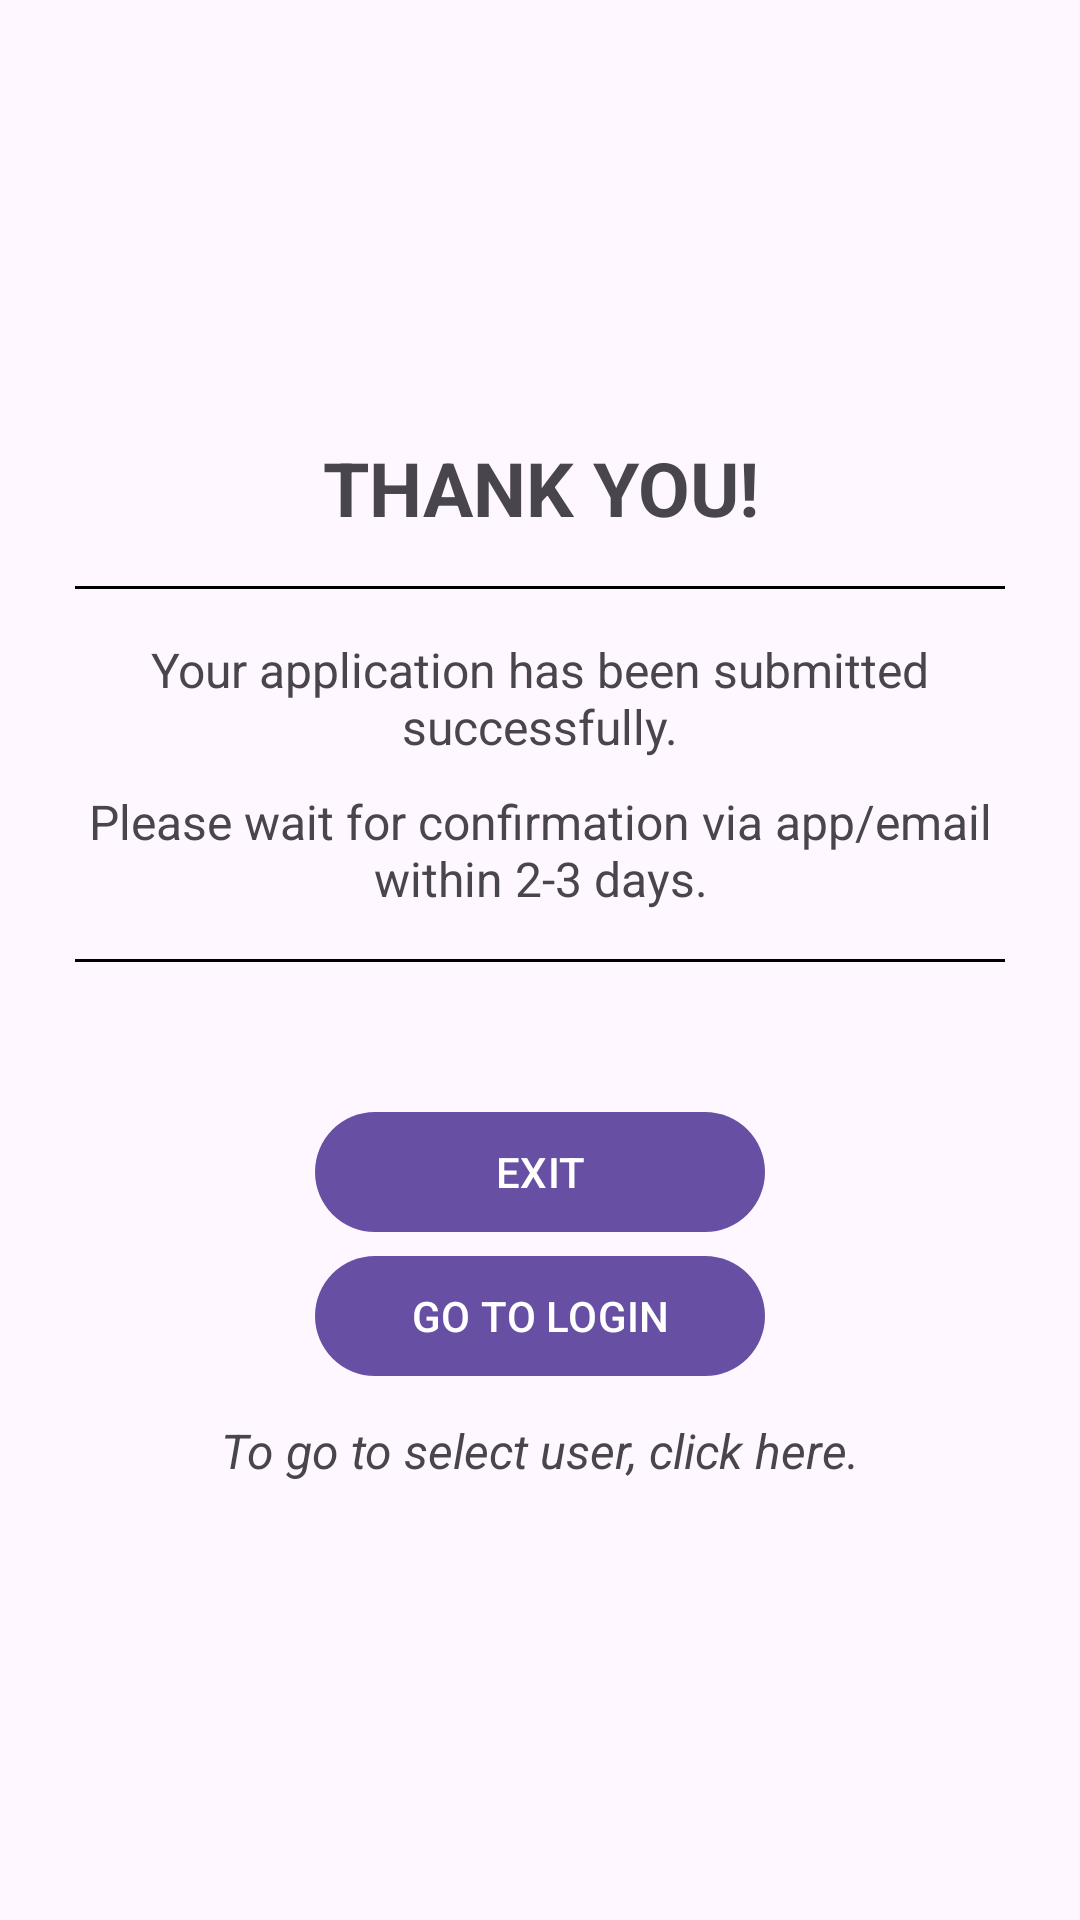

Layout XML and referenced resources for this Android screen:
<!-- AndroidManifest.xml: application theme Theme.SNHSLink -->
<!-- res/layout/activity_please_wait_for_confirmation.xml -->
<?xml version="1.0" encoding="utf-8"?>
<LinearLayout xmlns:android="http://schemas.android.com/apk/res/android"
    xmlns:tools="http://schemas.android.com/tools"
    android:id="@+id/main"
    android:layout_width="match_parent"
    android:layout_height="match_parent"
    android:layout_gravity="center"
    android:padding="25dp"
    tools:context="StudentInterface.PleaseWaitForConfirmation">

    <LinearLayout
        android:layout_width="match_parent"
        android:layout_height="wrap_content"
        android:orientation="vertical"
        android:gravity="center"
        android:layout_gravity="center">

        <TextView
            android:layout_width="wrap_content"
            android:layout_height="wrap_content"
            android:text="THANK YOU!"
            android:textSize="25sp"
            android:textStyle="bold"
            android:gravity="center"
            android:layout_marginBottom="16dp" />

        
        <View
            android:layout_width="match_parent"
            android:layout_height="1dp"
            android:background="#000000"
            android:layout_marginBottom="16dp" />

        <TextView
            android:layout_width="wrap_content"
            android:layout_height="wrap_content"
            android:text="Your application has been submitted successfully."
            android:gravity="center"
            android:textSize="16sp"/>

        <TextView
            android:layout_width="wrap_content"
            android:layout_height="wrap_content"
            android:text="Please wait for confirmation via app/email within 2-3 days."
            android:gravity="center"
            android:textSize="16sp"
            android:layout_marginTop="10dp"
            android:layout_marginBottom="16dp"/>

        
        <View
            android:layout_width="match_parent"
            android:layout_height="1dp"
            android:background="#000000"
            android:layout_marginBottom="16dp" />


        <LinearLayout
            android:layout_width="wrap_content"
            android:layout_height="wrap_content"
            android:orientation="vertical"
            android:gravity="center"
            android:layout_marginTop="30dp">

            <Button
                android:layout_width="150dp"
                android:layout_height="wrap_content"
                android:text="EXIT"
                android:textSize="14sp"
                android:gravity="center"
                android:id="@+id/exit_btn"/>

            <Button
                android:layout_width="150dp"
                android:layout_height="wrap_content"
                android:text="GO TO LOGIN"
                android:textSize="14sp"
                android:gravity="center"
                android:id="@+id/go_to_login_btn"
                android:layout_marginBottom="10dp"/>

            
            <TextView
                android:id="@+id/textview_go_to_select_user"
                android:layout_width="wrap_content"
                android:layout_height="wrap_content"
                android:text="To go to select user, click here."
                android:textStyle="italic"
                android:textSize="16sp"
                android:layout_gravity="center" />


        </LinearLayout>


    </LinearLayout>


</LinearLayout>
<!-- resources referenced by this layout -->
<resources>
  <style name="Theme.SNHSLink" parent="Base.Theme.SNHSLink" />
  <style name="Base.Theme.SNHSLink" parent="Theme.Material3.DayNight.NoActionBar">
          
          
      </style>
</resources>
